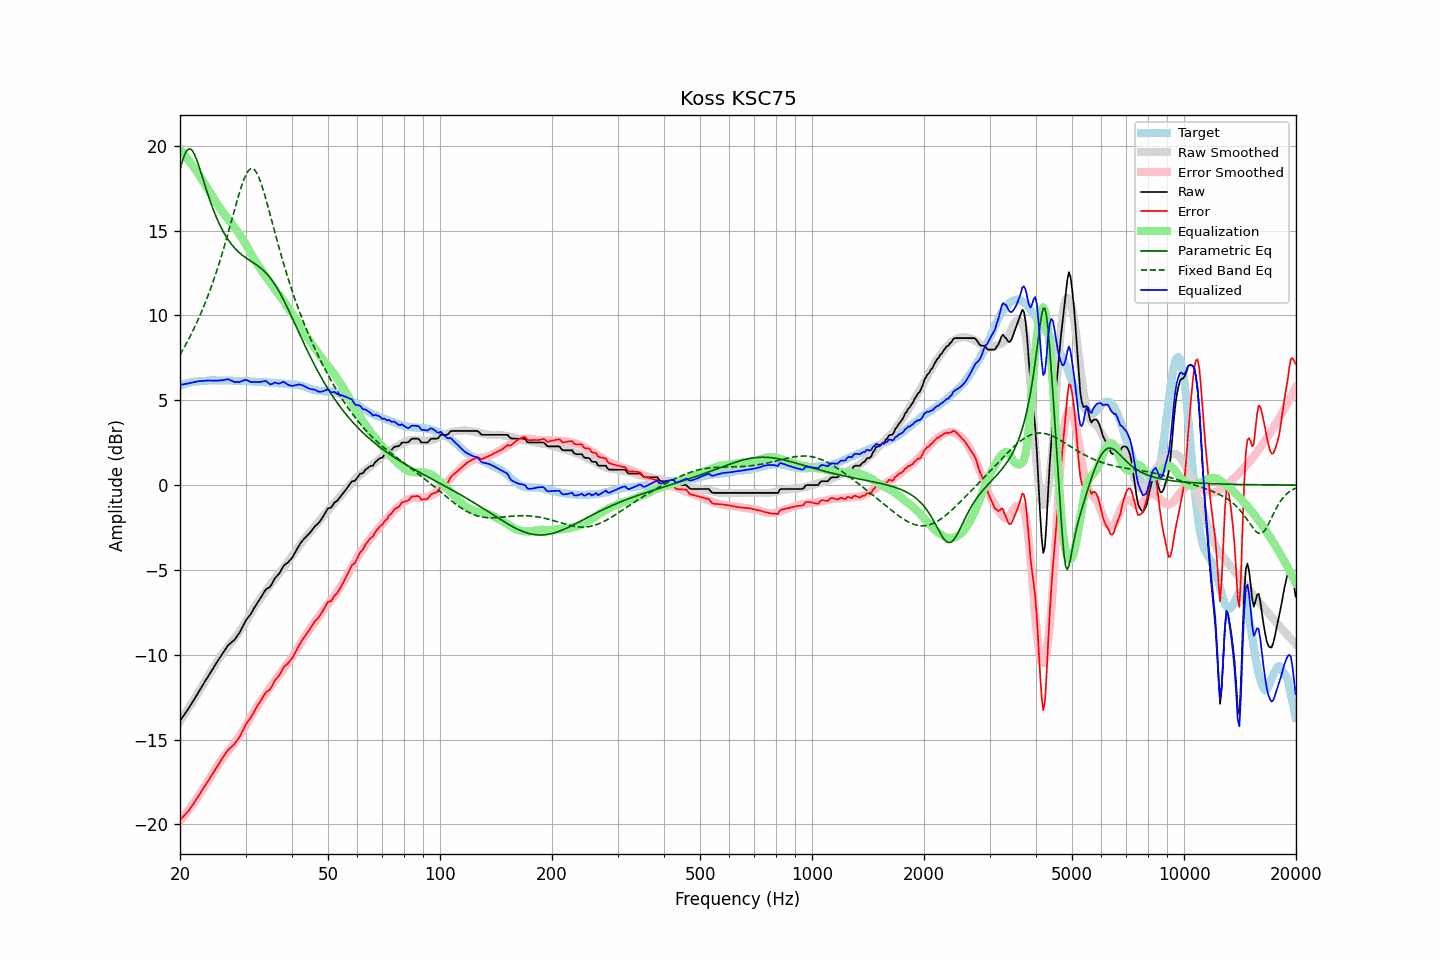

Source data for this figure (header and first rows):
frequency, raw, error, smoothed, error_smoothed, equalization, parametric_eq, fixed_band_eq, equalized_raw, equalized_smoothed, target
20.00, -13.89, -19.74, -13.91, -19.78, 19.78, 18.59, 7.68, 5.89, 5.87, 5.85
20.20, -13.75, -19.64, -13.77, -19.67, 19.67, 18.94, 7.84, 5.92, 5.90, 5.89
20.40, -13.62, -19.54, -13.62, -19.55, 19.55, 19.24, 8.01, 5.94, 5.93, 5.92
20.61, -13.48, -19.43, -13.48, -19.44, 19.44, 19.49, 8.18, 5.95, 5.96, 5.95
20.81, -13.34, -19.33, -13.33, -19.32, 19.32, 19.68, 8.35, 5.98, 5.98, 5.99
21.02, -13.21, -19.24, -13.19, -19.19, 19.19, 19.78, 8.53, 5.98, 6.01, 6.03
21.23, -13.06, -19.10, -13.04, -19.07, 19.07, 19.82, 8.71, 6.01, 6.03, 6.04
21.44, -12.91, -18.97, -12.89, -18.94, 18.94, 19.77, 8.90, 6.03, 6.05, 6.06
21.66, -12.76, -18.84, -12.74, -18.81, 18.81, 19.66, 9.09, 6.05, 6.07, 6.08
21.87, -12.61, -18.70, -12.59, -18.68, 18.68, 19.49, 9.29, 6.07, 6.08, 6.09
22.09, -12.45, -18.56, -12.44, -18.54, 18.54, 19.26, 9.49, 6.09, 6.10, 6.11
22.31, -12.29, -18.40, -12.29, -18.40, 18.40, 19.01, 9.70, 6.11, 6.11, 6.11
22.54, -12.13, -18.25, -12.13, -18.26, 18.26, 18.73, 9.91, 6.12, 6.12, 6.12
22.76, -11.97, -18.10, -11.98, -18.11, 18.11, 18.43, 10.13, 6.14, 6.13, 6.13
22.99, -11.81, -17.94, -11.82, -17.96, 17.96, 18.13, 10.35, 6.15, 6.14, 6.13
23.22, -11.65, -17.79, -11.66, -17.81, 17.81, 17.82, 10.58, 6.15, 6.15, 6.13
23.45, -11.50, -17.64, -11.50, -17.65, 17.65, 17.52, 10.82, 6.15, 6.15, 6.14
23.69, -11.34, -17.50, -11.35, -17.50, 17.50, 17.23, 11.06, 6.16, 6.16, 6.15
23.92, -11.19, -17.35, -11.19, -17.35, 17.35, 16.94, 11.31, 6.16, 6.16, 6.16
24.16, -11.04, -17.21, -11.04, -17.20, 17.20, 16.67, 11.57, 6.16, 6.16, 6.17
24.40, -10.89, -17.07, -10.88, -17.05, 17.05, 16.41, 11.83, 6.16, 6.16, 6.18
24.65, -10.74, -16.91, -10.73, -16.89, 16.89, 16.16, 12.10, 6.15, 6.17, 6.17
24.89, -10.58, -16.75, -10.57, -16.74, 16.74, 15.92, 12.38, 6.16, 6.17, 6.17
25.14, -10.44, -16.61, -10.42, -16.59, 16.59, 15.69, 12.67, 6.15, 6.17, 6.17
25.39, -10.29, -16.45, -10.27, -16.44, 16.44, 15.48, 12.96, 6.16, 6.17, 6.17
25.65, -10.14, -16.31, -10.13, -16.30, 16.30, 15.28, 13.26, 6.16, 6.17, 6.17
25.91, -9.99, -16.15, -10.00, -16.17, 16.17, 15.09, 13.57, 6.17, 6.17, 6.15
26.16, -9.85, -16.01, -9.87, -16.04, 16.04, 14.92, 13.89, 6.19, 6.17, 6.16
26.43, -9.71, -15.87, -9.75, -15.91, 15.91, 14.75, 14.21, 6.20, 6.16, 6.16
26.69, -9.57, -15.73, -9.63, -15.79, 15.79, 14.60, 14.54, 6.22, 6.16, 6.16
26.96, -9.43, -15.59, -9.52, -15.67, 15.67, 14.45, 14.87, 6.24, 6.16, 6.16
27.23, -9.35, -15.51, -9.40, -15.55, 15.55, 14.32, 15.21, 6.20, 6.15, 6.16
27.50, -9.27, -15.43, -9.27, -15.43, 15.43, 14.19, 15.56, 6.16, 6.15, 6.16
27.77, -9.19, -15.33, -9.15, -15.30, 15.30, 14.08, 15.90, 6.11, 6.15, 6.15
28.05, -9.11, -15.25, -9.03, -15.17, 15.17, 13.97, 16.24, 6.06, 6.15, 6.14
28.33, -8.97, -15.10, -8.90, -15.04, 15.04, 13.87, 16.58, 6.07, 6.14, 6.13
28.62, -8.84, -14.98, -8.77, -14.91, 14.91, 13.77, 16.92, 6.07, 6.14, 6.14
28.90, -8.71, -14.85, -8.64, -14.78, 14.78, 13.69, 17.24, 6.07, 6.14, 6.14
29.19, -8.53, -14.66, -8.50, -14.63, 14.63, 13.60, 17.54, 6.10, 6.13, 6.13
29.48, -8.34, -14.47, -8.35, -14.49, 14.49, 13.53, 17.82, 6.15, 6.13, 6.14
29.78, -8.15, -14.28, -8.21, -14.33, 14.33, 13.46, 18.07, 6.18, 6.13, 6.13
30.08, -7.97, -14.10, -8.05, -14.18, 14.18, 13.39, 18.28, 6.20, 6.12, 6.13
30.38, -7.84, -13.96, -7.90, -14.01, 14.01, 13.33, 18.45, 6.17, 6.12, 6.12
30.68, -7.72, -13.84, -7.73, -13.84, 13.84, 13.26, 18.57, 6.12, 6.11, 6.12
30.99, -7.60, -13.71, -7.57, -13.67, 13.67, 13.20, 18.64, 6.07, 6.11, 6.10
31.30, -7.43, -13.53, -7.40, -13.50, 13.50, 13.14, 18.65, 6.07, 6.10, 6.10
31.61, -7.27, -13.37, -7.24, -13.34, 13.34, 13.08, 18.60, 6.07, 6.10, 6.10
31.93, -7.11, -13.20, -7.10, -13.19, 13.19, 13.02, 18.50, 6.07, 6.09, 6.09
32.24, -6.96, -13.03, -6.96, -13.04, 13.04, 12.95, 18.35, 6.08, 6.08, 6.07
32.57, -6.82, -12.89, -6.82, -12.90, 12.90, 12.88, 18.14, 6.08, 6.08, 6.07
32.89, -6.68, -12.75, -6.68, -12.76, 12.76, 12.81, 17.90, 6.08, 6.07, 6.07
33.22, -6.52, -12.58, -6.55, -12.62, 12.62, 12.73, 17.63, 6.10, 6.07, 6.07
33.55, -6.36, -12.42, -6.42, -12.48, 12.48, 12.64, 17.32, 6.12, 6.06, 6.06
33.89, -6.20, -12.26, -6.29, -12.34, 12.34, 12.55, 17.00, 6.14, 6.05, 6.06
34.23, -6.11, -12.17, -6.16, -12.21, 12.21, 12.45, 16.66, 6.10, 6.05, 6.06
34.57, -6.06, -12.10, -6.03, -12.07, 12.07, 12.34, 16.31, 6.01, 6.04, 6.04
34.92, -6.00, -12.04, -5.90, -11.93, 11.93, 12.22, 15.96, 5.93, 6.04, 6.04
35.27, -5.85, -11.89, -5.77, -11.80, 11.80, 12.10, 15.60, 5.95, 6.03, 6.03
35.62, -5.67, -11.69, -5.64, -11.67, 11.67, 11.97, 15.24, 6.00, 6.03, 6.02
35.97, -5.49, -11.51, -5.52, -11.53, 11.53, 11.82, 14.89, 6.05, 6.02, 6.02
... 635 more rows
